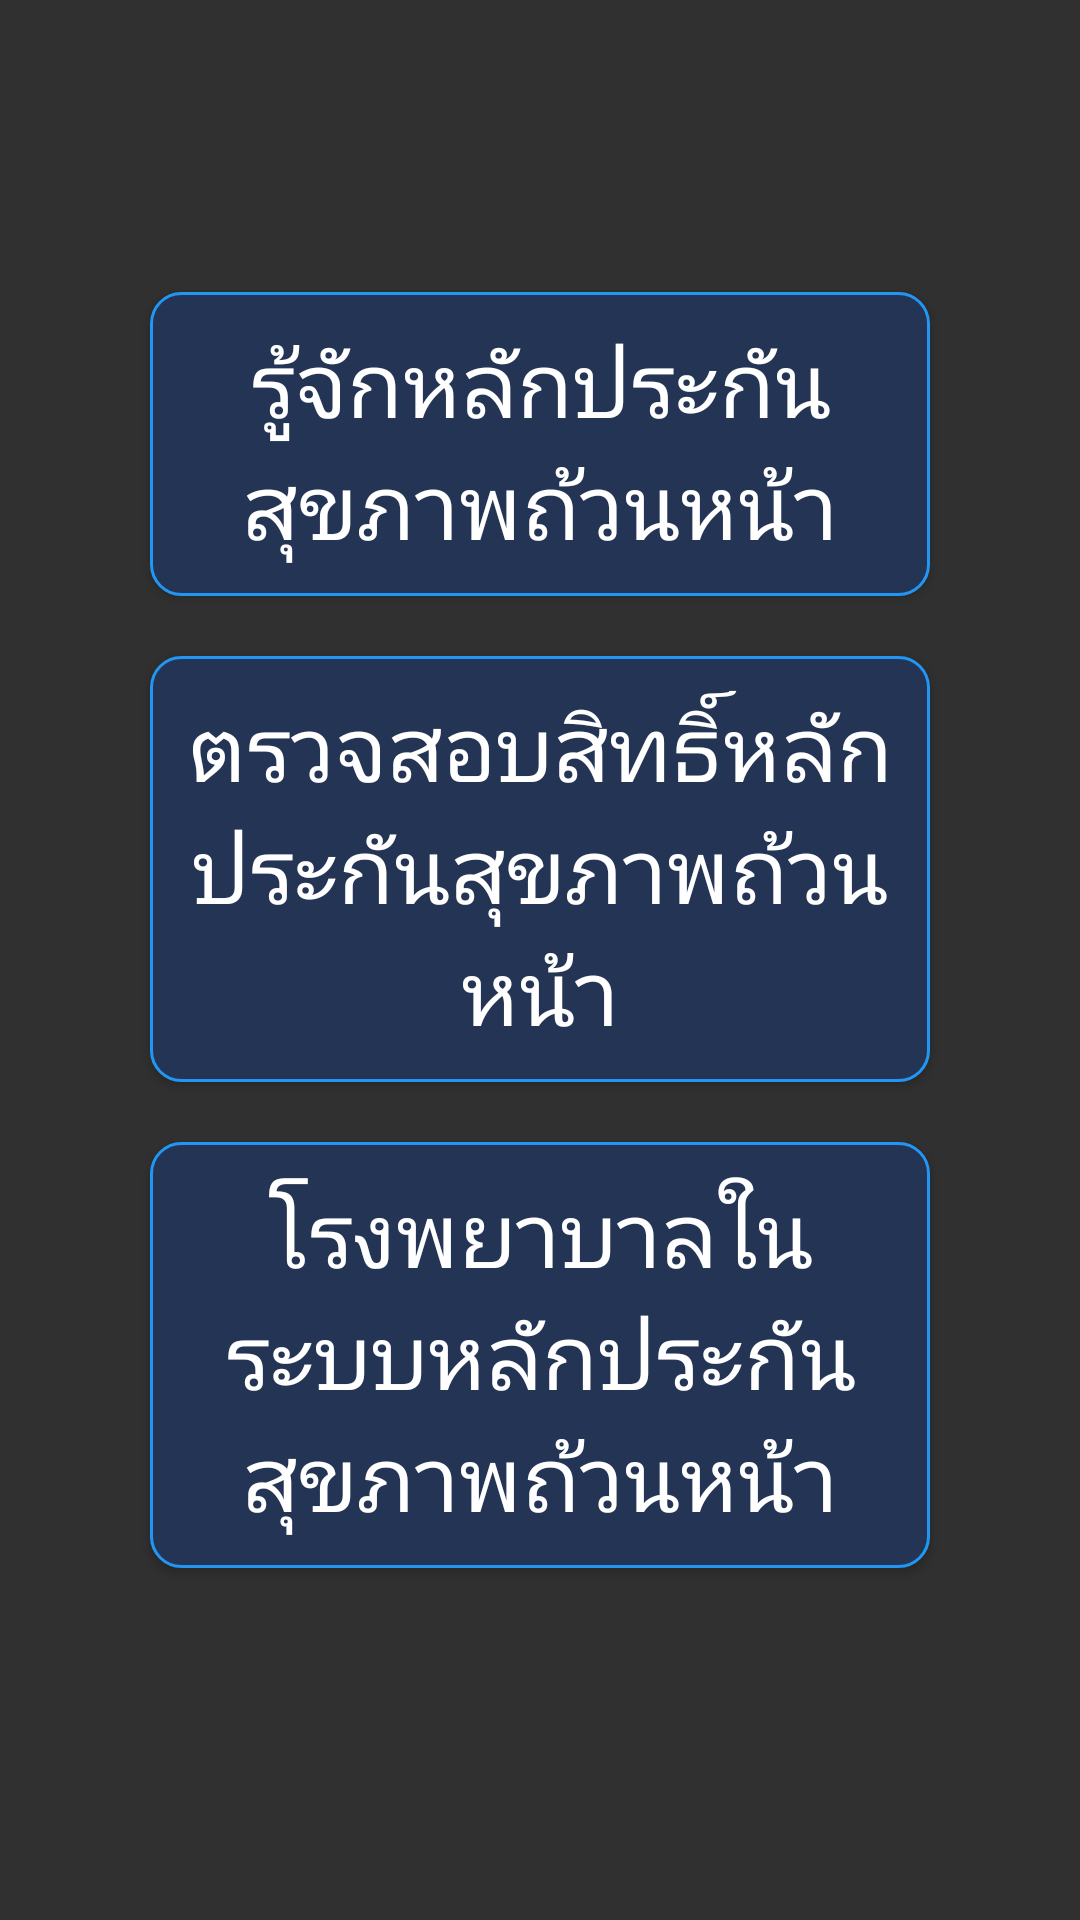

Write the Android layout XML for this screen, with the resource values it uses.
<!-- AndroidManifest.xml: application theme AppTheme -->
<!-- res/layout/fragment_service.xml -->
<?xml version="1.0" encoding="utf-8"?>
<LinearLayout xmlns:android="http://schemas.android.com/apk/res/android"
    xmlns:app="http://schemas.android.com/apk/res-auto"
    xmlns:tools="http://schemas.android.com/tools"
    android:id="@+id/fragmenthost"
    android:layout_width="match_parent"
    android:layout_height="match_parent"
    android:orientation="vertical"
    android:gravity="center"
    android:layout_centerVertical="true"

    tools:context=".Service_Fragment">



    <Button
        android:id="@+id/infoService_btn"
        android:text="รู้จักหลักประกันสุขภาพถ้วนหน้า"
        android:padding="10dp"
        android:layout_marginBottom="20dp"
        android:layout_marginLeft="50dp"
        android:layout_marginRight="50dp"
        android:background="@drawable/textframe_dark_bule"
        android:layout_width="match_parent"
        android:layout_height="wrap_content"
        android:textSize="30sp"/>
    <Button
        android:id="@+id/checkPrivilege_btn"
        android:padding="10dp"
        android:layout_marginBottom="20dp"
        android:layout_marginLeft="50dp"
        android:layout_marginRight="50dp"
        android:text="ตรวจสอบสิทธิ์หลักประกันสุขภาพถ้วนหน้า"
        android:layout_width="match_parent"
        android:layout_height="wrap_content"
        android:background="@drawable/textframe_dark_bule"
        android:textSize="30sp"/>
    <Button
        android:id="@+id/hospitalInSystem_btn"
        android:padding="10dp"
        android:layout_marginBottom="20dp"
        android:layout_marginLeft="50dp"
        android:layout_marginRight="50dp"
        android:text="โรงพยาบาลในระบบหลักประกันสุขภาพถ้วนหน้า"
        android:layout_width="match_parent"
        android:layout_height="wrap_content"
        android:background="@drawable/textframe_dark_bule"
        android:textSize="30sp"/>


</LinearLayout>
<!-- resources referenced by this layout -->
<resources>
  <!-- drawable textframe_dark_bule (drawable) -->
  <?xml version="1.0" encoding="utf-8"?>
  <shape xmlns:android="http://schemas.android.com/apk/res/android">
  
      <stroke
          android:width="1dp"
          android:color="#2196F3" />
      <corners
          android:bottomLeftRadius="10dp"
          android:bottomRightRadius="10dp"
          android:radius="10dp"
          android:topLeftRadius="10dp"
          android:topRightRadius="10dp" />
      <solid android:color="#243454" />
  </shape>
  <style name="AppTheme" parent="Theme.AppCompat.NoActionBar">
          
          <item name="colorPrimary">@color/colorPrimary</item>
          <item name="colorPrimaryDark">@color/colorPrimaryDark</item>
          <item name="colorAccent">@color/colorAccent</item>
      </style>
  <!-- not gathered from this repository: default colours our renderer supplied (Android Studio template values) -->
  <color name="colorPrimary">#FF6200EE</color>
  <color name="colorPrimaryDark">#FF3700B3</color>
  <color name="colorAccent">#FF03DAC5</color>
</resources>
